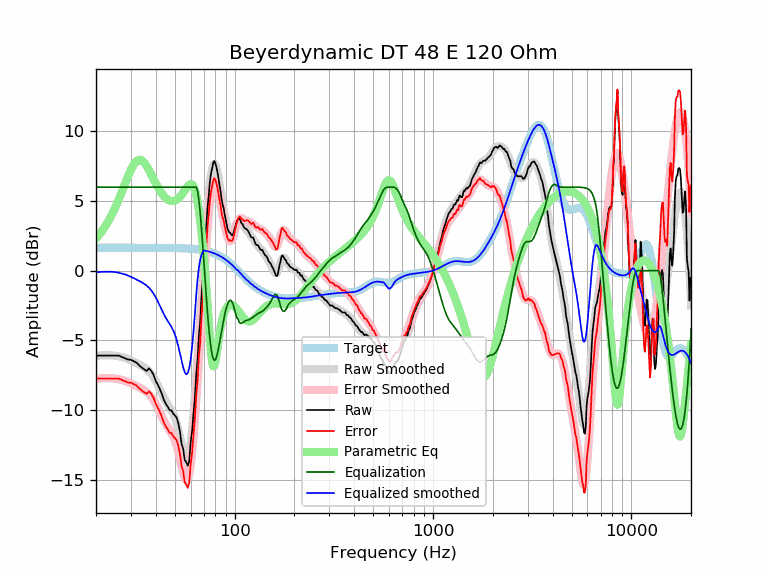

Values plotted in this chart, from the file beside it:
frequency, raw, error, smoothed, error_smoothed, equalization, parametric_eq, equalized_raw, equalized_smoothed, target
20, -6.10, -7.74, -6.12, -7.77, 6.00, 2.31, -0.10, -0.12, 1.65
21, -6.10, -7.74, -6.09, -7.74, 6.00, 2.67, -0.10, -0.09, 1.65
22, -6.10, -7.74, -6.07, -7.72, 6.00, 3.07, -0.10, -0.07, 1.65
23, -6.10, -7.74, -6.07, -7.72, 6.00, 3.52, -0.10, -0.07, 1.65
24, -6.10, -7.74, -6.08, -7.73, 6.00, 4.00, -0.10, -0.08, 1.65
25, -6.10, -7.74, -6.11, -7.75, 6.00, 4.53, -0.10, -0.11, 1.65
26, -6.10, -7.74, -6.15, -7.79, 6.00, 5.09, -0.10, -0.15, 1.65
27, -6.20, -7.84, -6.20, -7.85, 6.00, 5.66, -0.20, -0.20, 1.65
28, -6.30, -7.95, -6.27, -7.92, 6.00, 6.24, -0.30, -0.27, 1.65
29, -6.38, -8.03, -6.35, -8.00, 6.00, 6.78, -0.38, -0.35, 1.65
30, -6.40, -8.05, -6.44, -8.09, 6.00, 7.26, -0.40, -0.44, 1.65
31, -6.50, -8.15, -6.54, -8.19, 6.00, 7.63, -0.50, -0.54, 1.65
32, -6.60, -8.25, -6.64, -8.28, 6.00, 7.87, -0.60, -0.64, 1.65
33, -6.80, -8.45, -6.74, -8.38, 6.00, 7.96, -0.80, -0.74, 1.65
34, -6.96, -8.61, -6.84, -8.48, 6.00, 7.92, -0.96, -0.84, 1.65
35, -7.09, -8.73, -6.95, -8.59, 6.00, 7.75, -1.09, -0.95, 1.65
36, -7.20, -8.85, -7.07, -8.72, 6.00, 7.50, -1.20, -1.07, 1.65
37, -7.02, -8.66, -7.23, -8.87, 6.00, 7.21, -1.02, -1.23, 1.64
38, -7.20, -8.85, -7.42, -9.06, 6.00, 6.89, -1.20, -1.42, 1.64
39, -7.48, -9.12, -7.65, -9.29, 6.00, 6.57, -1.48, -1.65, 1.64
40, -7.92, -9.56, -7.92, -9.56, 6.00, 6.27, -1.92, -1.92, 1.64
41, -8.21, -9.85, -8.22, -9.86, 6.00, 5.99, -2.21, -2.22, 1.64
42, -8.52, -10.16, -8.53, -10.17, 6.00, 5.74, -2.52, -2.53, 1.64
43, -8.87, -10.51, -8.84, -10.48, 6.00, 5.53, -2.87, -2.84, 1.64
44, -9.29, -10.93, -9.14, -10.77, 6.00, 5.35, -3.29, -3.14, 1.64
45, -9.57, -11.20, -9.39, -11.03, 6.00, 5.21, -3.57, -3.39, 1.64
46, -9.77, -11.40, -9.62, -11.26, 6.00, 5.11, -3.77, -3.62, 1.64
47, -10.02, -11.65, -9.83, -11.46, 6.00, 5.04, -4.02, -3.83, 1.63
48, -10.03, -11.66, -10.04, -11.67, 6.00, 5.00, -4.03, -4.04, 1.63
49, -10.27, -11.90, -10.28, -11.91, 6.00, 5.00, -4.27, -4.28, 1.63
50, -10.40, -12.03, -10.58, -12.21, 6.00, 5.03, -4.40, -4.58, 1.63
51, -10.56, -12.18, -10.96, -12.59, 6.00, 5.09, -4.56, -4.96, 1.62
52, -10.97, -12.59, -11.42, -13.04, 6.00, 5.18, -4.97, -5.42, 1.62
53, -11.56, -13.17, -11.94, -13.55, 6.00, 5.30, -5.56, -5.94, 1.62
54, -12.45, -14.06, -12.46, -14.07, 6.00, 5.44, -6.45, -6.46, 1.61
55, -12.78, -14.39, -12.94, -14.54, 6.00, 5.60, -6.78, -6.94, 1.61
56, -13.59, -15.20, -13.29, -14.89, 6.00, 5.76, -7.59, -7.29, 1.60
57, -13.76, -15.36, -13.45, -15.04, 6.00, 5.92, -7.76, -7.45, 1.60
58, -14.01, -15.60, -13.36, -14.95, 6.00, 6.07, -8.01, -7.36, 1.59
59, -13.68, -15.27, -13.01, -14.59, 6.00, 6.17, -7.68, -7.01, 1.58
60, -12.32, -13.90, -12.38, -13.95, 6.00, 6.22, -6.32, -6.38, 1.58
61, -11.52, -13.09, -11.49, -13.06, 6.00, 6.19, -5.52, -5.49, 1.57
62, -10.23, -11.79, -10.40, -11.96, 6.00, 6.07, -4.23, -4.40, 1.56
63, -9.12, -10.67, -9.15, -10.70, 6.00, 5.82, -3.12, -3.15, 1.55
64, -7.45, -8.98, -7.78, -9.32, 6.00, 5.46, -1.45, -1.78, 1.54
65, -6.41, -7.93, -6.35, -7.88, 5.71, 4.97, -0.70, -0.64, 1.53
66, -4.66, -6.18, -4.89, -6.41, 5.10, 4.36, 0.44, 0.21, 1.51
67, -3.69, -5.19, -3.42, -4.92, 4.18, 3.64, 0.49, 0.76, 1.50
68, -1.88, -3.37, -1.97, -3.45, 3.08, 2.82, 1.20, 1.11, 1.49
69, -0.64, -2.11, -0.54, -2.01, 1.89, 1.91, 1.25, 1.35, 1.47
70, 0.73, -0.72, 0.83, -0.62, 0.62, 0.92, 1.35, 1.45, 1.45
71, 2.37, 0.93, 2.14, 0.71, -0.71, -0.15, 1.66, 1.44, 1.44
72, 3.23, 1.81, 3.36, 1.95, -1.95, -1.29, 1.28, 1.42, 1.42
73, 4.58, 3.19, 4.47, 3.08, -3.08, -2.49, 1.51, 1.40, 1.40
74, 5.41, 4.04, 5.44, 4.07, -4.07, -3.69, 1.35, 1.37, 1.37
75, 6.38, 5.03, 6.25, 4.90, -4.90, -4.85, 1.47, 1.35, 1.35
76, 6.99, 5.67, 6.89, 5.56, -5.56, -5.84, 1.43, 1.32, 1.32
77, 7.35, 6.05, 7.34, 6.04, -6.04, -6.55, 1.31, 1.30, 1.30
78, 7.75, 6.48, 7.60, 6.33, -6.33, -6.87, 1.42, 1.27, 1.27
79, 7.88, 6.64, 7.68, 6.44, -6.44, -6.82, 1.44, 1.24, 1.24
... 553 more rows
